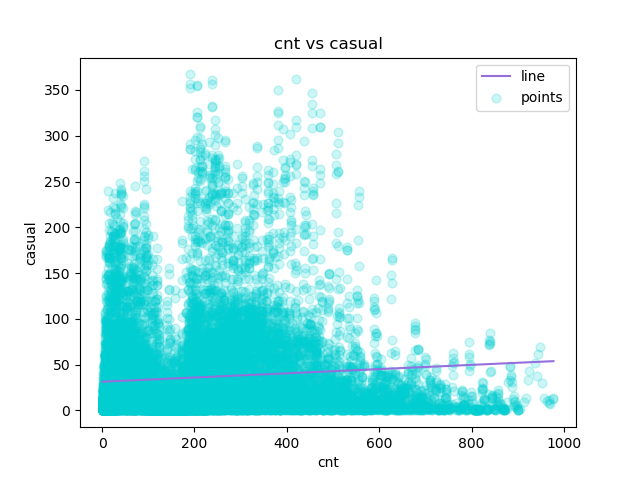

The file beside this chart, header and first rows:
cnt, casual, Predicted Y
1, 3, 31.34
1, 8, 31.34
1, 5, 31.34
1, 3, 31.34
1, 0, 31.34
1, 0, 31.34
1, 2, 31.34
1, 1, 31.34
1, 1, 31.34
1, 8, 31.34
1, 12, 31.34
1, 26, 31.34
1, 29, 31.34
1, 47, 31.34
1, 35, 31.34
1, 40, 31.34
1, 41, 31.34
1, 15, 31.34
1, 9, 31.34
1, 6, 31.34
1, 11, 31.34
1, 3, 31.34
1, 11, 31.34
1, 15, 31.34
1, 4, 31.34
1, 1, 31.34
1, 1, 31.34
1, 2, 31.34
1, 2, 31.34
1, 0, 31.34
1, 0, 31.34
1, 0, 31.34
1, 1, 31.34
1, 7, 31.34
1, 16, 31.34
1, 20, 31.34
1, 11, 31.34
1, 4, 31.34
1, 19, 31.34
1, 9, 31.34
1, 7, 31.34
1, 10, 31.34
1, 1, 31.34
1, 5, 31.34
1, 11, 31.34
1, 0, 31.34
1, 0, 31.34
1, 0, 31.34
1, 0, 31.34
1, 0, 31.34
1, 0, 31.34
1, 0, 31.34
1, 1, 31.34
1, 1, 31.34
1, 7, 31.34
1, 11, 31.34
1, 10, 31.34
1, 13, 31.34
1, 8, 31.34
1, 11, 31.34
... 17,319 more rows
